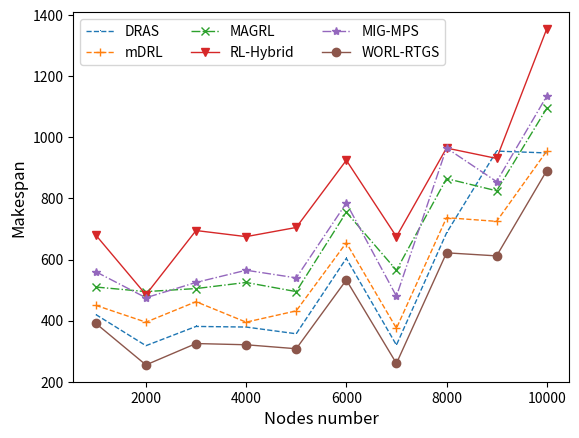

Write Python code to recreate this figure.
#!/usr/bin/env python
# -*- encoding: utf-8 -*-
'''
@File    :   demo50.py

@Modify Time      @Author    @Version    @Desciption
------------      -------    --------    -----------
2025-09-12 8:28   nana      1.0         highest bandwidth is 2000
'''
import matplotlib.pyplot as plt
import numpy as np
import matplotlib
matplotlib.rcParams['pdf.fonttype'] = 42   # 输出 PDF 使用 Type 42 (TrueType)
matplotlib.rcParams['ps.fonttype'] = 42    # 输出 PS 使用 Type 42
DRAS = {9: 420, 10: 318, 11: 381, 12: 379, 13: 357, 14: 604, 15: 320, 16: 687, 17: 955, 18: 949}
mDRL = {9: 450, 10: 395, 11: 462, 12: 395, 13: 432, 14: 655, 15: 375, 16: 737, 17: 725, 18: 955}
MAGRL = {9: 510, 10: 495, 11: 505, 12: 525, 13: 495, 14: 755, 15: 565, 16: 865, 17: 825, 18: 1095}
RL_Hybrid = {9: 680, 10: 485, 11: 695, 12: 675, 13: 705, 14: 925, 15: 675, 16: 965, 17: 931, 18: 1355}
MIGMPS = {9: 560, 10: 475, 11: 525, 12: 565, 13: 540, 14: 785, 15: 480, 16: 965, 17: 855, 18: 1135}

WORL_RTGS = {9: 391, 10: 255, 11: 325, 12: 321, 13: 308, 14: 533, 15: 260, 16: 622, 17: 612, 18: 891}


dras = list(DRAS.values())
mdrl = list(mDRL.values())
magrl = list(MAGRL.values())
rl_hybrid = list(RL_Hybrid.values())
migmps = list(MIGMPS.values())
worl_rtgs = list(WORL_RTGS.values())

x = [1000, 2000, 3000, 4000, 5000, 6000, 7000, 8000, 9000, 10000]


plt.plot(x, dras, linestyle="--", marker=",", linewidth='1', label="DRAS")
plt.plot(x, mdrl, linestyle="--", marker="+", linewidth='1', label="mDRL")
plt.plot(x, magrl, linestyle="-.", marker="x", linewidth='1', label="MAGRL")
plt.plot(x, rl_hybrid, linestyle="-", marker="v", linewidth='1', label="RL-Hybrid")
plt.plot(x, migmps, linestyle="-.", marker="*", linewidth='1', label="MIG-MPS")
plt.plot(x, worl_rtgs, linestyle="-", marker="o", linewidth='1', label="WORL-RTGS")


plt.xlabel('Nodes number', fontsize=12)
plt.ylabel('Makespan', fontsize=12)

plt.legend(ncol=3, fontsize=10)
plt.show()
